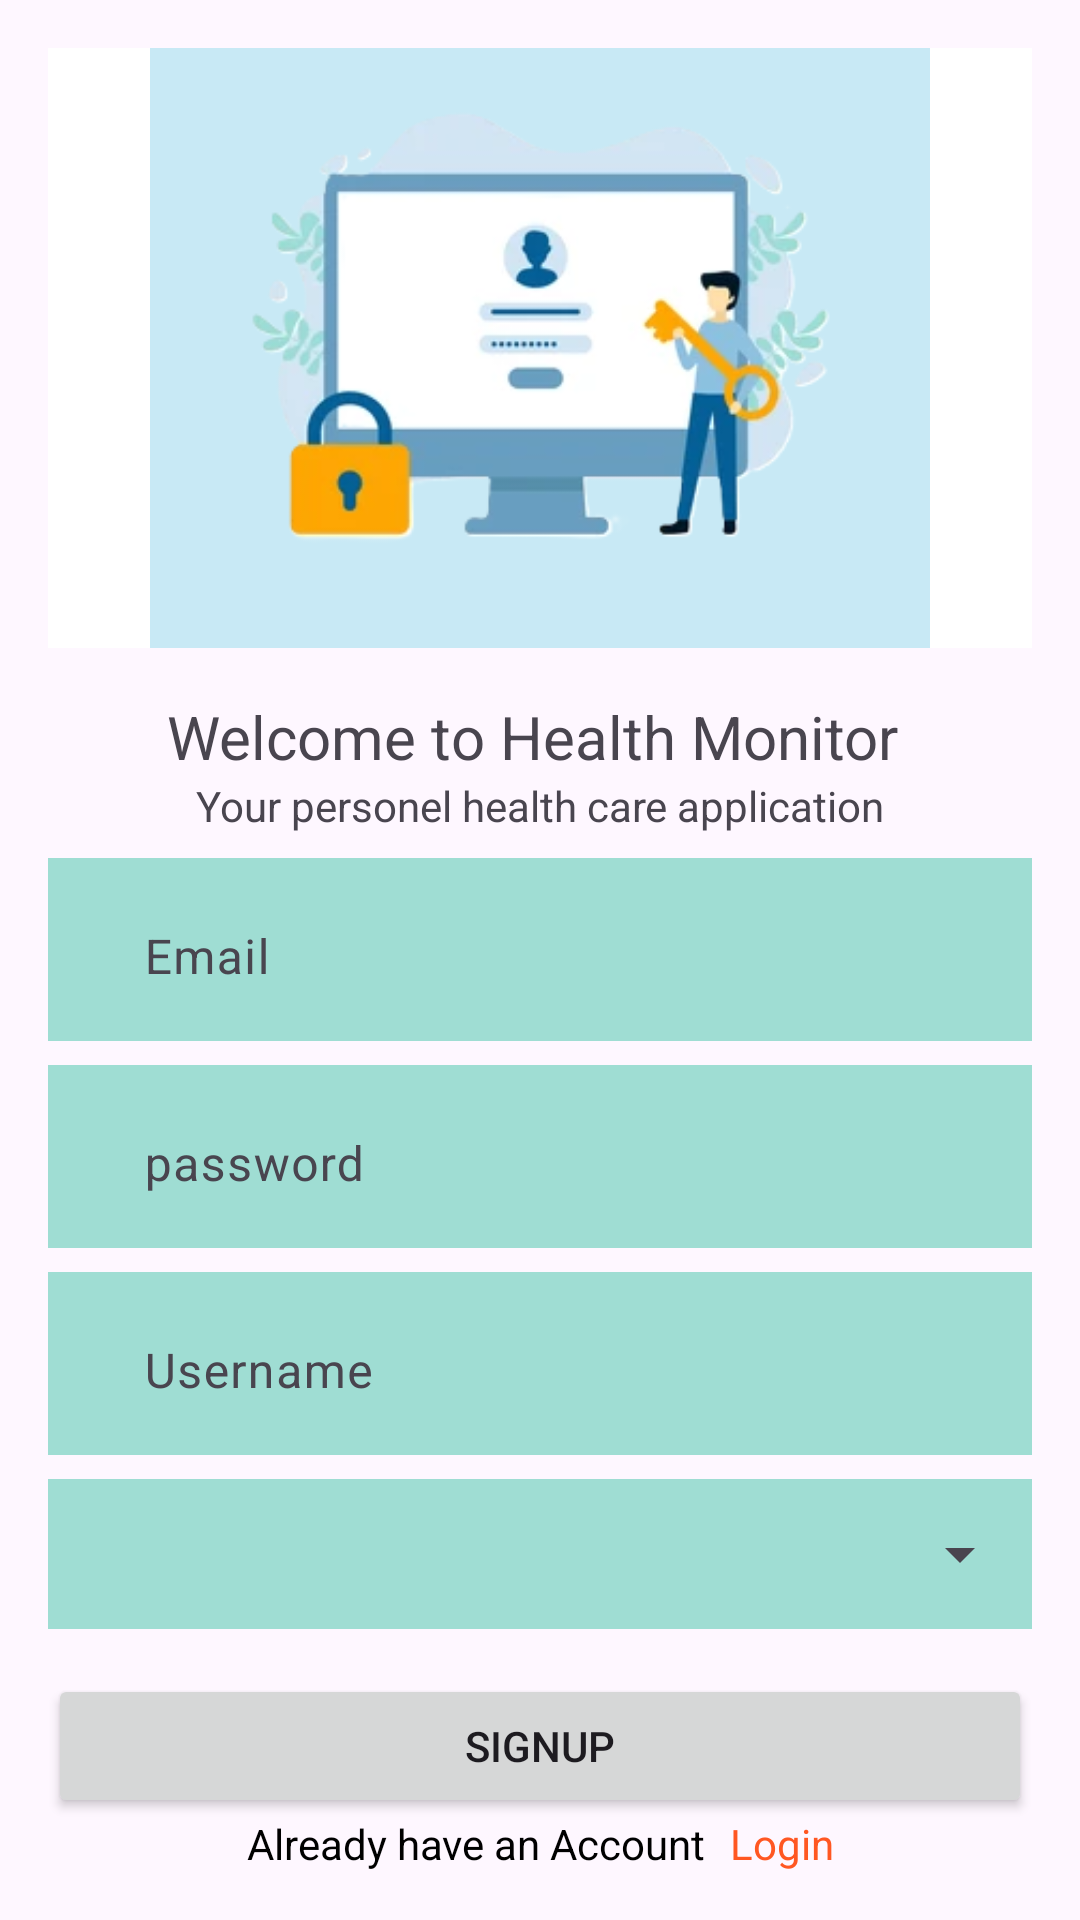

Here is an Android app screen rendered from its layout file. Give the layout XML and the strings, colors and styles it references.
<!-- AndroidManifest.xml: application theme Theme.PatientMonitor -->
<!-- res/layout/activity_sign_up.xml -->
<?xml version="1.0" encoding="utf-8"?>
<androidx.constraintlayout.widget.ConstraintLayout xmlns:android="http://schemas.android.com/apk/res/android"
    xmlns:app="http://schemas.android.com/apk/res-auto"
    xmlns:tools="http://schemas.android.com/tools"
    android:id="@+id/constraint"
    android:layout_width="match_parent"
    android:layout_height="match_parent"
    tools:context=".Auth.SignUp">

    <ImageView
        android:id="@+id/imageView6"
        android:layout_width="match_parent"
        android:layout_height="200dp"
        android:layout_marginStart="16dp"
        android:layout_marginTop="16dp"
        android:layout_marginEnd="16dp"
        android:background="@color/white"
        android:src="@drawable/login"
        app:layout_constraintBottom_toTopOf="@+id/textView13"
        app:layout_constraintEnd_toEndOf="parent"
        app:layout_constraintHorizontal_bias="0.5"
        app:layout_constraintStart_toStartOf="parent"
        app:layout_constraintTop_toTopOf="parent"
        app:layout_constraintVertical_chainStyle="packed"
        tools:ignore="MissingConstraints" />

    <TextView
        android:id="@+id/textView13"
        android:layout_width="wrap_content"
        android:layout_height="23dp"
        android:layout_marginTop="16dp"
        android:shadowColor="#000000"
        android:text="Welcome to Health Monitor "
        android:textSize="20sp"
        app:layout_constraintBottom_toTopOf="@+id/textView17"
        app:layout_constraintEnd_toEndOf="@+id/imageView6"
        app:layout_constraintHorizontal_bias="0.5"
        app:layout_constraintStart_toStartOf="@+id/imageView6"
        app:layout_constraintTop_toBottomOf="@+id/imageView6" />

    <TextView
        android:id="@+id/textView17"
        android:layout_width="wrap_content"
        android:layout_height="wrap_content"
        android:layout_marginTop="4dp"
        android:text="Your personel health care application"
        app:layout_constraintBottom_toTopOf="@+id/textInputLayout"
        app:layout_constraintEnd_toEndOf="@+id/textView13"
        app:layout_constraintHorizontal_bias="0.5"
        app:layout_constraintStart_toStartOf="@+id/textView13"
        app:layout_constraintTop_toBottomOf="@+id/textView13" />

    <com.google.android.material.textfield.TextInputLayout
        android:id="@+id/textInputLayout"
        android:layout_width="match_parent"
        android:layout_height="wrap_content"
        android:layout_marginStart="16dp"
        android:layout_marginTop="8dp"
        android:layout_marginEnd="16dp"
        android:background="@drawable/input_text_bg"
        android:paddingStart="16dp"
        app:layout_constraintBottom_toTopOf="@+id/textInputLayout3"
        app:layout_constraintEnd_toEndOf="parent"
        app:layout_constraintHorizontal_bias="0.5"
        app:layout_constraintStart_toStartOf="parent"
        app:layout_constraintTop_toBottomOf="@+id/textView17">

        <com.google.android.material.textfield.TextInputEditText
            android:id="@+id/editEmail"
            android:layout_width="match_parent"
            android:layout_height="wrap_content"
            android:background="@android:color/transparent"
            android:hint="Email"
            android:inputType="textEmailAddress"/>

    </com.google.android.material.textfield.TextInputLayout>

    <com.google.android.material.textfield.TextInputLayout
        android:id="@+id/textInputLayout3"
        android:layout_width="match_parent"
        android:layout_height="wrap_content"
        android:layout_marginStart="16dp"
        android:layout_marginTop="8dp"
        android:layout_marginEnd="16dp"
        android:background="@drawable/input_text_bg"
        android:paddingStart="16dp"
        app:layout_constraintBottom_toTopOf="@+id/textInputLayout4"
        app:layout_constraintEnd_toEndOf="parent"
        app:layout_constraintHorizontal_bias="0.5"
        app:layout_constraintStart_toStartOf="parent"
        app:layout_constraintTop_toBottomOf="@+id/textInputLayout">

        <com.google.android.material.textfield.TextInputEditText
            android:id="@+id/editPass"
            android:layout_width="match_parent"
            android:layout_height="wrap_content"
            android:background="@android:color/transparent"
            android:hint="password"
            android:inputType="textPassword"/>

    </com.google.android.material.textfield.TextInputLayout>

    <com.google.android.material.textfield.TextInputLayout
        android:id="@+id/textInputLayout4"
        android:layout_width="match_parent"
        android:layout_height="wrap_content"
        android:layout_marginStart="16dp"
        android:layout_marginTop="8dp"
        android:layout_marginEnd="16dp"
        android:background="@drawable/input_text_bg"
        android:paddingStart="16dp"
        app:layout_constraintBottom_toTopOf="@+id/textInputLayout5"
        app:layout_constraintEnd_toEndOf="parent"
        app:layout_constraintHorizontal_bias="0.5"
        app:layout_constraintStart_toStartOf="parent"
        app:layout_constraintTop_toBottomOf="@+id/textInputLayout3">

        <com.google.android.material.textfield.TextInputEditText
            android:id="@+id/editUsername"
            android:layout_width="match_parent"
            android:layout_height="wrap_content"
            android:background="@android:color/transparent"
            android:hint="Username"
            android:inputType="text"/>

    </com.google.android.material.textfield.TextInputLayout>

    <LinearLayout
        android:id="@+id/layout"
        android:layout_width="match_parent"
        android:layout_height="50dp"
        android:layout_marginStart="16dp"
        android:layout_marginTop="8dp"
        android:layout_marginEnd="16dp"
        android:background="@drawable/input_text_bg"
        android:orientation="horizontal"
        app:layout_constraintEnd_toEndOf="@+id/textInputLayout4"
        app:layout_constraintHorizontal_bias="0.5"
        app:layout_constraintStart_toStartOf="@+id/textInputLayout4"
        app:layout_constraintTop_toBottomOf="@+id/textInputLayout4">

        <Spinner
            android:id="@+id/spinner"
            android:layout_width="match_parent"
            android:layout_height="match_parent"
            android:layout_weight="1"
            android:paddingLeft="16dp"
            />
    </LinearLayout>

    <Button
        android:id="@+id/signupBtn"
        android:layout_width="match_parent"
        android:layout_height="wrap_content"
        android:layout_marginStart="16dp"
        android:layout_marginTop="16dp"
        android:layout_marginEnd="16dp"
        android:text="signup"
        android:textAllCaps="true"
        app:layout_constraintBottom_toTopOf="@+id/textView18"
        app:layout_constraintEnd_toEndOf="@+id/layout"
        app:layout_constraintHorizontal_bias="0.5"
        app:layout_constraintStart_toStartOf="@+id/layout"
        app:layout_constraintTop_toBottomOf="@+id/layout" />

    <TextView
        android:id="@+id/textView18"
        android:layout_width="wrap_content"
        android:layout_height="wrap_content"
        android:layout_marginBottom="16dp"
        android:text="Already have an Account"
        android:textColor="#000000"
        app:layout_constraintBottom_toBottomOf="parent"
        app:layout_constraintEnd_toStartOf="@+id/signupText"
        app:layout_constraintHorizontal_bias="0.5"
        app:layout_constraintHorizontal_chainStyle="packed"
        app:layout_constraintStart_toStartOf="parent" />

    <TextView
        android:id="@+id/signupText"
        android:layout_width="wrap_content"
        android:layout_height="wrap_content"
        android:layout_marginStart="8dp"
        android:layout_marginBottom="16dp"
        android:text="Login"
        android:textColor="#FF5722"
        app:layout_constraintBottom_toBottomOf="parent"
        app:layout_constraintEnd_toEndOf="parent"
        app:layout_constraintHorizontal_bias="0.5"
        app:layout_constraintStart_toEndOf="@+id/textView18"
        app:layout_constraintTop_toTopOf="@+id/textView18" />


</androidx.constraintlayout.widget.ConstraintLayout>
<!-- resources referenced by this layout -->
<resources>
  <color name="white">#FFFFFFFF</color>
  <!-- drawable input_text_bg (drawable) -->
  <?xml version="1.0" encoding="utf-8"?>
  <shape xmlns:android="http://schemas.android.com/apk/res/android">
  
      <solid android:color="#9FDDD3" />
      <corners android:radius="@dimen/_10sdp" />
  </shape>
  <!-- drawable login: png bitmap (drawable, 42204 bytes) -->
  <style name="Theme.PatientMonitor" parent="Base.Theme.PatientMonitor" />
  <style name="Base.Theme.PatientMonitor" parent="Theme.Material3.Light.NoActionBar">
          
          
          <item name="colorPrimary">@color/colorPrimary</item>
          <item name="colorPrimaryDark">@color/colorPrimaryDark</item>
          <item name="colorAccent">@color/colorAccent</item>
      </style>
  <color name="colorPrimary">#8BC34A</color>
  <color name="colorPrimaryDark">#53762B</color>
  <color name="colorAccent">#A7ED58</color>
</resources>
